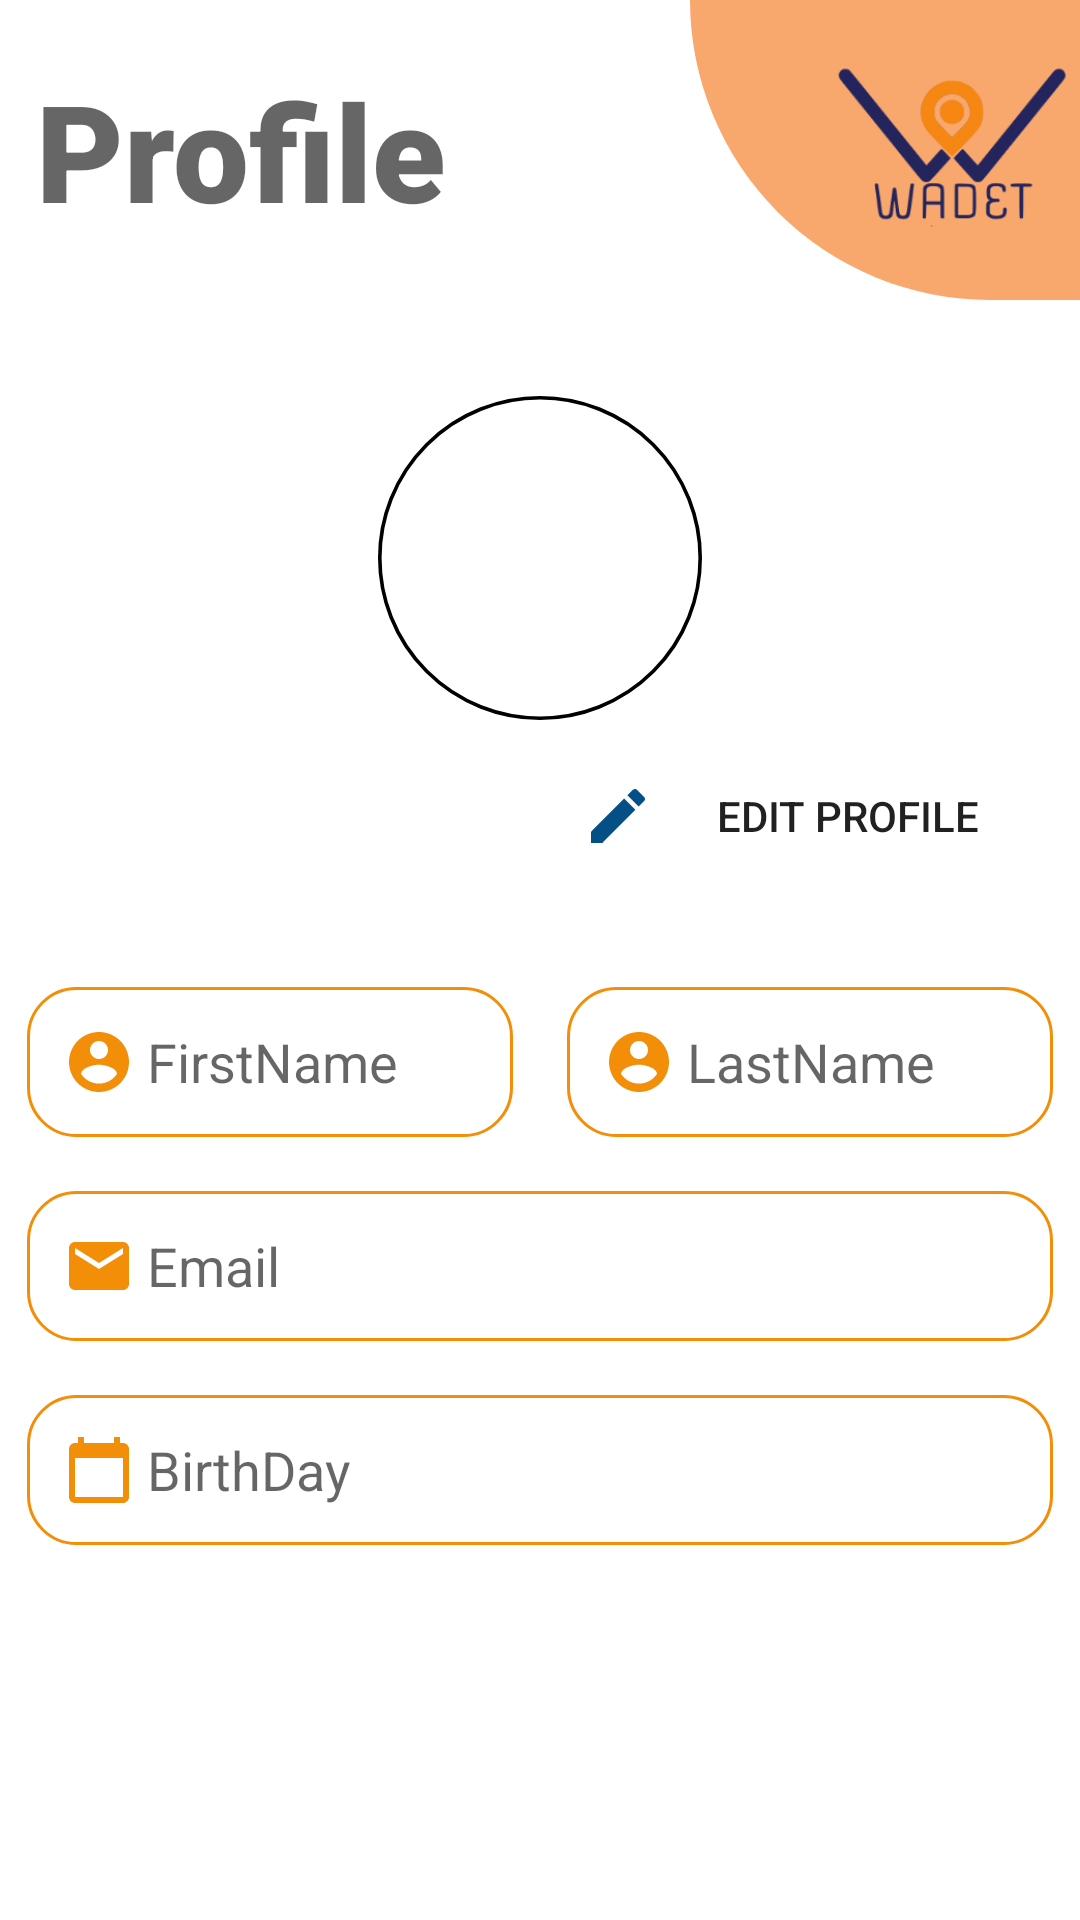

This screen was rendered from an Android layout file. Write that file and the resources it references.
<!-- AndroidManifest.xml: application theme Theme.WedetMehed -->
<!-- res/layout/fragment_profile.xml -->
<?xml version="1.0" encoding="utf-8"?>
<androidx.constraintlayout.widget.ConstraintLayout xmlns:android="http://schemas.android.com/apk/res/android"
    xmlns:app="http://schemas.android.com/apk/res-auto"
    xmlns:tools="http://schemas.android.com/tools"
    android:layout_width="match_parent"
    android:layout_height="match_parent"
    tools:context=".ProfileFragment">

    <RelativeLayout
        android:id="@+id/relativeLayout3"
        android:layout_width="match_parent"
        android:layout_height="wrap_content"
        android:orientation="horizontal"
        app:layout_constraintEnd_toEndOf="parent"
        app:layout_constraintStart_toStartOf="parent"
        app:layout_constraintTop_toTopOf="parent">

        <TextView
            android:id="@+id/textView37"
            android:layout_width="wrap_content"
            android:layout_height="wrap_content"
            android:layout_alignParentStart="true"
            android:layout_centerInParent="true"
            android:layout_marginStart="12dp"
            android:fontFamily="sans-serif-black"
            android:text="Profile"
            android:textAppearance="@style/TextAppearance.AppCompat.Display2" />

        <ImageView
            android:id="@+id/imageView3"
            android:layout_width="wrap_content"
            android:layout_height="wrap_content"
            android:layout_alignParentEnd="true"
            app:srcCompat="@drawable/loginandverfiy" />

        <ImageView
            android:id="@+id/imageView4"
            android:layout_width="90dp"
            android:layout_height="100dp"
            android:layout_alignParentEnd="true"
            app:srcCompat="@drawable/wedetlogologinpage" />
    </RelativeLayout>

    <ImageView
        android:id="@+id/editprofileimage"
        android:layout_width="128dp"
        android:layout_height="108dp"
        android:layout_marginTop="32dp"
        app:layout_constraintEnd_toEndOf="parent"
        app:layout_constraintStart_toStartOf="parent"
        app:layout_constraintTop_toBottomOf="@+id/relativeLayout3"
        app:srcCompat="@drawable/circleforimage" />

    <Button
        android:id="@+id/EditProfile"
        android:layout_width="150dp"
        android:layout_height="wrap_content"
        android:layout_marginTop="8dp"
        android:layout_marginEnd="16dp"
        android:background="@color/transparent"
        android:drawableStart="@drawable/ic_baseline_edit_24"
        android:text=" Edit Profile"
        app:layout_constraintEnd_toEndOf="parent"
        app:layout_constraintTop_toBottomOf="@+id/editprofileimage" />

    <LinearLayout
        android:layout_width="match_parent"
        android:layout_height="wrap_content"
        android:layout_marginTop="24dp"
        android:orientation="vertical"
        app:layout_constraintEnd_toEndOf="parent"
        app:layout_constraintStart_toStartOf="parent"
        app:layout_constraintTop_toBottomOf="@+id/EditProfile">

        <LinearLayout
            android:layout_width="match_parent"
            android:layout_height="match_parent"
            android:orientation="horizontal">

            <EditText
                android:id="@+id/editfirstname"
                android:layout_width="wrap_content"
                android:layout_height="wrap_content"
                android:layout_margin="9dp"
                android:layout_weight="1"
                android:background="@drawable/edit_text_background"
                android:drawableStart="@drawable/ic_baseline_account_circle_24"
                android:drawablePadding="4dp"
                android:editable="false"
                android:ems="10"
                android:hint="FirstName"
                android:inputType="textPersonName"
                android:paddingStart="12dp" />

            <EditText
                android:id="@+id/editlastname"
                android:layout_width="wrap_content"
                android:layout_height="wrap_content"
                android:layout_margin="9dp"
                android:layout_weight="1"
                android:background="@drawable/edit_text_background"
                android:drawableStart="@drawable/ic_baseline_account_circle_24"
                android:drawablePadding="4dp"
                android:editable="false"
                android:ems="10"
                android:hint="LastName"
                android:inputType="textPersonName"
                android:paddingStart="12dp" />
        </LinearLayout>

        <EditText
            android:id="@+id/editemail"
            android:layout_width="match_parent"
            android:layout_height="wrap_content"
            android:layout_margin="9dp"
            android:background="@drawable/edit_text_background"
            android:drawableStart="@drawable/ic_baseline_email_24"
            android:drawablePadding="4dp"
            android:editable="false"
            android:ems="10"
            android:hint="Email"
            android:inputType="textEmailAddress"
            android:paddingStart="12dp" />

        <EditText
            android:id="@+id/editbirthday"
            android:layout_width="match_parent"
            android:layout_height="wrap_content"
            android:layout_margin="9dp"
            android:background="@drawable/edit_text_background"
            android:drawableStart="@drawable/ic_baseline_calendar_today_24"
            android:drawablePadding="4dp"
            android:editable="false"
            android:ems="10"
            android:hint="BirthDay"
            android:inputType="date"
            android:paddingStart="12dp" />
    </LinearLayout>

    <LinearLayout
        android:id="@+id/linearedit"
        android:layout_width="match_parent"
        android:layout_height="wrap_content"
        android:layout_marginBottom="16dp"
        android:orientation="horizontal"
        android:visibility="invisible"
        app:layout_constraintBottom_toBottomOf="parent"
        app:layout_constraintEnd_toEndOf="parent"
        app:layout_constraintStart_toStartOf="parent">

        <Button
            android:id="@+id/canceledit"
            android:layout_width="wrap_content"
            android:layout_height="wrap_content"
            android:layout_margin="5dp"
            android:layout_weight="1"
            android:background="@drawable/button_background"
            android:text="@string/cancel" />

        <Button
            android:id="@+id/editsave"
            android:layout_width="wrap_content"
            android:layout_height="wrap_content"
            android:layout_margin="5dp"
            android:layout_weight="1"
            android:background="@drawable/button_background"
            android:text="Save" />
    </LinearLayout>

</androidx.constraintlayout.widget.ConstraintLayout>
<!-- resources referenced by this layout -->
<resources>
  <!-- drawable button_background (drawable) -->
  <?xml version="1.0" encoding="utf-8"?>
  <shape xmlns:android="http://schemas.android.com/apk/res/android">
  <solid android:color="#F78E41"/>
      <corners android:radius="23dp"/>
  </shape>
  <!-- drawable circleforimage (drawable) -->
  <?xml version="1.0" encoding="utf-8"?>
  <shape xmlns:android="http://schemas.android.com/apk/res/android">
  <size android:width="90dp"
      android:height="90dp"/>
      <corners android:radius="50dp"/>
      <solid android:color="@android:color/white"/>
      <stroke android:color="@color/black" android:width="1dp"/>
  </shape>
  <!-- drawable edit_text_background (drawable) -->
  <?xml version="1.0" encoding="utf-8"?>
  <shape xmlns:android="http://schemas.android.com/apk/res/android">
  <size android:width="200dp"
      android:height="50dp"/>
      <stroke android:width="1dp"
          android:color="#F38E08"/>
      <corners android:radius="16dp"/>
  </shape>
  <!-- drawable ic_baseline_account_circle_24 (drawable) -->
  <vector android:height="24dp" android:tint="#F38E08"
      android:viewportHeight="24" android:viewportWidth="24"
      android:width="24dp" xmlns:android="http://schemas.android.com/apk/res/android">
      <path android:fillColor="@android:color/white" android:pathData="M12,2C6.48,2 2,6.48 2,12s4.48,10 10,10 10,-4.48 10,-10S17.52,2 12,2zM12,5c1.66,0 3,1.34 3,3s-1.34,3 -3,3 -3,-1.34 -3,-3 1.34,-3 3,-3zM12,19.2c-2.5,0 -4.71,-1.28 -6,-3.22 0.03,-1.99 4,-3.08 6,-3.08 1.99,0 5.97,1.09 6,3.08 -1.29,1.94 -3.5,3.22 -6,3.22z"/>
  </vector>
  <!-- drawable ic_baseline_calendar_today_24 (drawable) -->
  <vector android:height="24dp" android:tint="#F38E08"
      android:viewportHeight="24" android:viewportWidth="24"
      android:width="24dp" xmlns:android="http://schemas.android.com/apk/res/android">
      <path android:fillColor="@android:color/white" android:pathData="M20,3h-1L19,1h-2v2L7,3L7,1L5,1v2L4,3c-1.1,0 -2,0.9 -2,2v16c0,1.1 0.9,2 2,2h16c1.1,0 2,-0.9 2,-2L22,5c0,-1.1 -0.9,-2 -2,-2zM20,21L4,21L4,8h16v13z"/>
  </vector>
  <!-- drawable ic_baseline_edit_24 (drawable) -->
  <vector android:height="24dp" android:tint="#044F85"
      android:viewportHeight="24" android:viewportWidth="24"
      android:width="24dp" xmlns:android="http://schemas.android.com/apk/res/android">
      <path android:fillColor="@android:color/white" android:pathData="M3,17.25V21h3.75L17.81,9.94l-3.75,-3.75L3,17.25zM20.71,7.04c0.39,-0.39 0.39,-1.02 0,-1.41l-2.34,-2.34c-0.39,-0.39 -1.02,-0.39 -1.41,0l-1.83,1.83 3.75,3.75 1.83,-1.83z"/>
  </vector>
  <!-- drawable ic_baseline_email_24 (drawable) -->
  <vector android:height="24dp" android:tint="#F38E08"
      android:viewportHeight="24" android:viewportWidth="24"
      android:width="24dp" xmlns:android="http://schemas.android.com/apk/res/android">
      <path android:fillColor="@android:color/white" android:pathData="M20,4L4,4c-1.1,0 -1.99,0.9 -1.99,2L2,18c0,1.1 0.9,2 2,2h16c1.1,0 2,-0.9 2,-2L22,6c0,-1.1 -0.9,-2 -2,-2zM20,8l-8,5 -8,-5L4,6l8,5 8,-5v2z"/>
  </vector>
  <!-- drawable loginandverfiy (drawable) -->
  <?xml version="1.0" encoding="utf-8"?>
  <shape xmlns:android="http://schemas.android.com/apk/res/android">
  <solid android:color="#C3F78E41"/>
      <size android:width="130dp"
          android:height="100dp"/>
      <corners android:bottomLeftRadius="190dp"
          />
  </shape>
  <color name="black">#FF000000</color>
  <color name="purple_500">#F78E41</color>
  <color name="purple_700">#FF3700B3</color>
  <color name="white">#FFFFFFFF</color>
  <color name="teal_200">#FF03DAC5</color>
  <color name="teal_700">#FF018786</color>
</resources>
